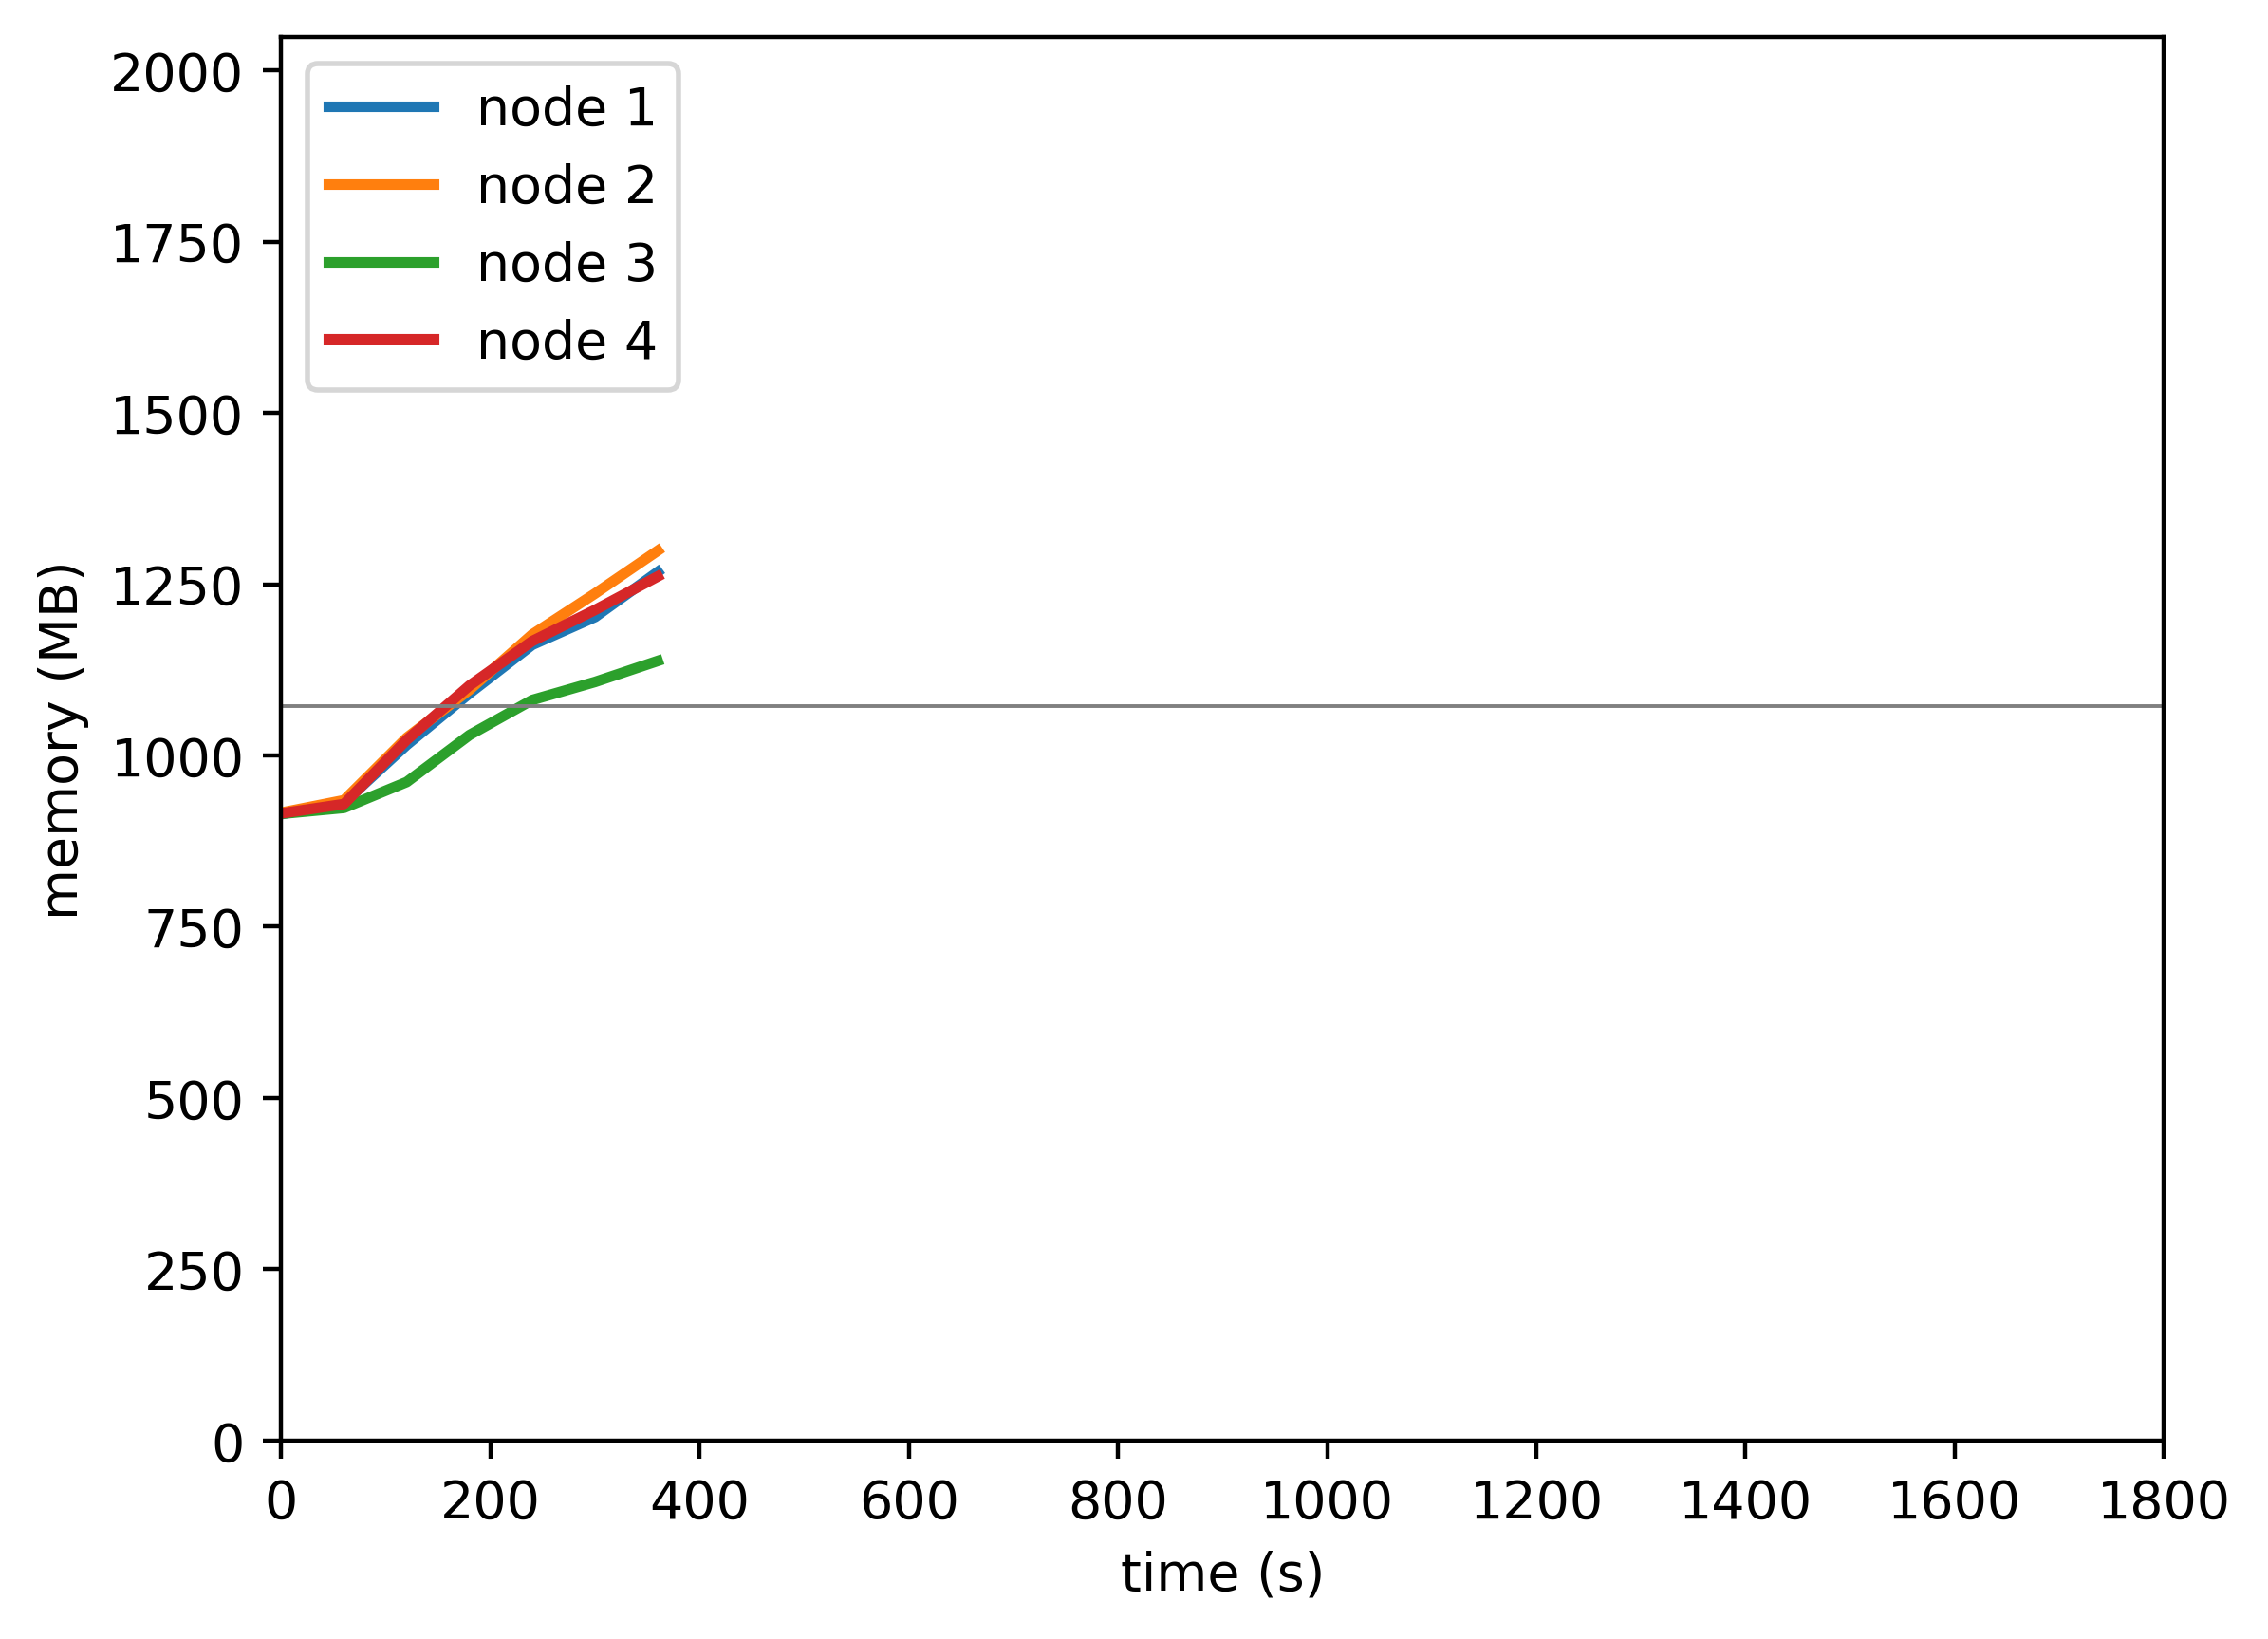

The data file committed next to this chart (first rows):
timestamp, ppgcc-m02_pod_amount, ppgcc-m02_memory, ppgcc-m02_cpu, ppgcc-m03_pod_amount, ppgcc-m03_memory, ppgcc-m03_cpu, ppgcc-m04_pod_amount, ppgcc-m04_memory, ppgcc-m04_cpu, ppgcc-m05_pod_amount, ppgcc-m05_memory, ppgcc-m05_cpu
0, 5, 936208, 339185888, 5, 938544, 348460955, 5, 936744, 347369921, 5, 937356, 343669759
60, 5, 953568, 44423020, 5, 957156, 65682305, 5, 945588, 38255542, 5, 951388, 58509996
120, 5, 1039712, 157261444, 5, 1050520, 234824210, 5, 984320, 89538491, 5, 1047288, 224410242
180, 5, 1116788, 263473988, 5, 1122164, 400252454, 5, 1054508, 140953244, 5, 1128536, 367324824
240, 5, 1189328, 379646602, 5, 1204852, 618533183, 5, 1106884, 207352837, 5, 1194900, 467768545
300, 5, 1230904, 523057622, 5, 1266012, 774841761, 5, 1133880, 265973602, 5, 1241492, 558663509
360, 5, 1298352, 642254235, 5, 1330040, 900783208, 5, 1165288, 285880087, 5, 1291548, 691769844
